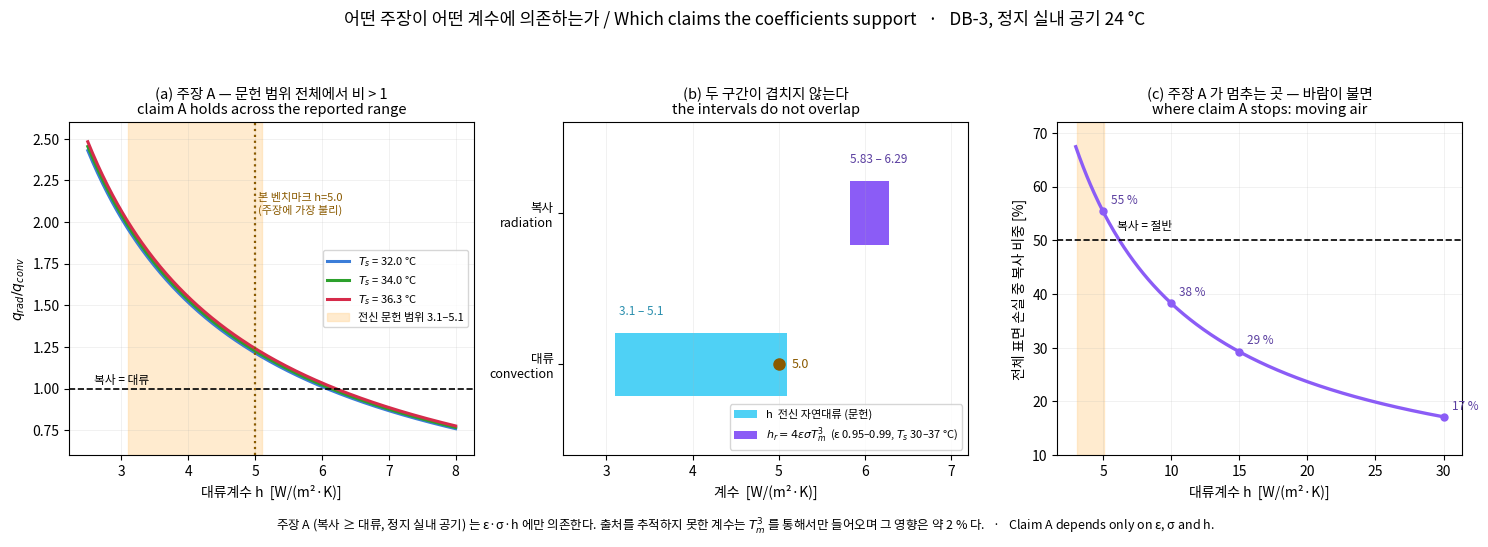

The script that saved this image: (Note: this script raises an exception after producing the figure.)
# -*- coding: utf-8 -*-
"""Figure: which claims the coefficients support. / 계수가 뒷받침하는 주장."""
import numpy as np, matplotlib
matplotlib.use("Agg")
def _font():
    import os
    from matplotlib import font_manager, rcParams
    for p in ("/usr/share/fonts/opentype/noto/NotoSansCJK-Regular.ttc",
              "/System/Library/Fonts/AppleSDGothicNeo.ttc",
              "/Library/Fonts/AppleGothic.ttf","C:/Windows/Fonts/malgun.ttf"):
        if os.path.exists(p):
            try:
                font_manager.fontManager.addfont(p)
                rcParams["font.family"]=font_manager.FontProperties(fname=p).get_name()
                rcParams["axes.unicode_minus"]=False; return
            except Exception: pass
    rcParams["axes.unicode_minus"]=False
_font()
import matplotlib.pyplot as plt
SIG=5.670374419e-08; Tenv=297.15
fig,ax=plt.subplots(1,3,figsize=(15.0,5.4))

# (a) 비 vs h, 여러 T_s
h=np.linspace(2.5,8.0,300)
for Tc,c in ((32,"#3b7dd8"),(34,"#2ca02c"),(36.3,"#d62b4a")):
    Ts=Tc+273.15
    ax[0].plot(h,0.98*SIG*(Ts**4-Tenv**4)/(h*(Ts-Tenv)),lw=2.2,color=c,
               label="$T_s$ = %.1f °C"%Tc)
ax[0].axhline(1.0,color="k",ls="--",lw=1.2)
ax[0].axvspan(3.1,5.1,color="#ffd9a0",alpha=0.5,label="전신 문헌 범위 3.1–5.1")
ax[0].axvline(5.0,color="#8a5a00",ls=":",lw=1.6)
ax[0].text(5.05,2.05,"본 벤치마크 h=5.0\n(주장에 가장 불리)",fontsize=8,color="#8a5a00")
ax[0].text(2.6,1.03,"복사 = 대류",fontsize=8.5)
ax[0].set_xlabel("대류계수 h  [W/(m²·K)]"); ax[0].set_ylabel("$q_{rad}/q_{conv}$")
ax[0].set_title("(a) 주장 A — 문헌 범위 전체에서 비 > 1\nclaim A holds across the reported range",fontsize=10.5)
ax[0].legend(fontsize=8); ax[0].grid(alpha=0.3,lw=0.4); ax[0].set_ylim(0.6,2.6)

# (b) 겹치지 않는 두 구간
vals=[4*e*SIG*(0.5*((Tc+273.15)+Tenv))**3 for e in (0.95,0.99) for Tc in (30,37)]
ax[1].barh([1],[5.1-3.1],left=[3.1],height=0.42,color="#4fd1f5",label="h  전신 자연대류 (문헌)")
ax[1].barh([2],[max(vals)-min(vals)],left=[min(vals)],height=0.42,color="#8b5cf6",
           label="$h_r=4εσT_m^3$  (ε 0.95–0.99, $T_s$ 30–37 °C)")
ax[1].plot([5.0],[1],'o',color="#8a5a00",ms=8); ax[1].text(5.15,1.0,"5.0",fontsize=9,color="#8a5a00",va="center")
ax[1].set_ylim(0.4,2.6); ax[1].set_yticks([1,2]); ax[1].set_yticklabels(["대류\nconvection","복사\nradiation"],fontsize=9)
ax[1].set_xlim(2.5,7.2); ax[1].set_xlabel("계수  [W/(m²·K)]")
ax[1].set_title("(b) 두 구간이 겹치지 않는다\nthe intervals do not overlap",fontsize=10.5)
ax[1].legend(fontsize=8,loc="lower right"); ax[1].grid(alpha=0.3,axis="x",lw=0.4)
ax[1].text(5.83,2.33,"5.83 – 6.29",fontsize=8.5,color="#5b3fa0")
ax[1].text(3.15,1.33,"3.1 – 5.1",fontsize=8.5,color="#2b8fae")

# (c) 주장 A 가 멈추는 곳
hh=np.linspace(3,30,300); Ts=36.30+273.15
qr=0.98*SIG*(Ts**4-Tenv**4); share=100*qr/(qr+hh*(Ts-Tenv))
ax[2].plot(hh,share,lw=2.4,color="#8b5cf6")
ax[2].axhline(50,color="k",ls="--",lw=1.2); ax[2].axvspan(3.1,5.1,color="#ffd9a0",alpha=0.5)
for x in (5,10,15,30):
    y=100*qr/(qr+x*(Ts-Tenv)); ax[2].plot([x],[y],'o',color="#8b5cf6",ms=5)
    ax[2].text(x+0.6,y+1.4,"%.0f %%"%y,fontsize=8.5,color="#5b3fa0")
ax[2].text(6.0,52,"복사 = 절반",fontsize=8.5)
ax[2].set_xlabel("대류계수 h  [W/(m²·K)]"); ax[2].set_ylabel("전체 표면 손실 중 복사 비중 [%]")
ax[2].set_title("(c) 주장 A 가 멈추는 곳 — 바람이 불면\nwhere claim A stops: moving air",fontsize=10.5)
ax[2].grid(alpha=0.3,lw=0.4); ax[2].set_ylim(10,72)
fig.suptitle("어떤 주장이 어떤 계수에 의존하는가 / Which claims the coefficients support   ·   "
             "DB-3, 정지 실내 공기 24 °C",fontsize=12.5)
fig.text(0.5,0.015,"주장 A (복사 ≥ 대류, 정지 실내 공기) 는 ε·σ·h 에만 의존한다. "
         "출처를 추적하지 못한 계수는 $T_m^3$ 를 통해서만 들어오며 그 영향은 약 2 % 다.   ·   "
         "Claim A depends only on ε, σ and h.",ha="center",fontsize=9)
fig.tight_layout(rect=[0,0.045,1,0.93])
out="/mnt/user-data/outputs/DB3_주장과계수.png"
fig.savefig(out,dpi=160,facecolor="white"); print(out)
